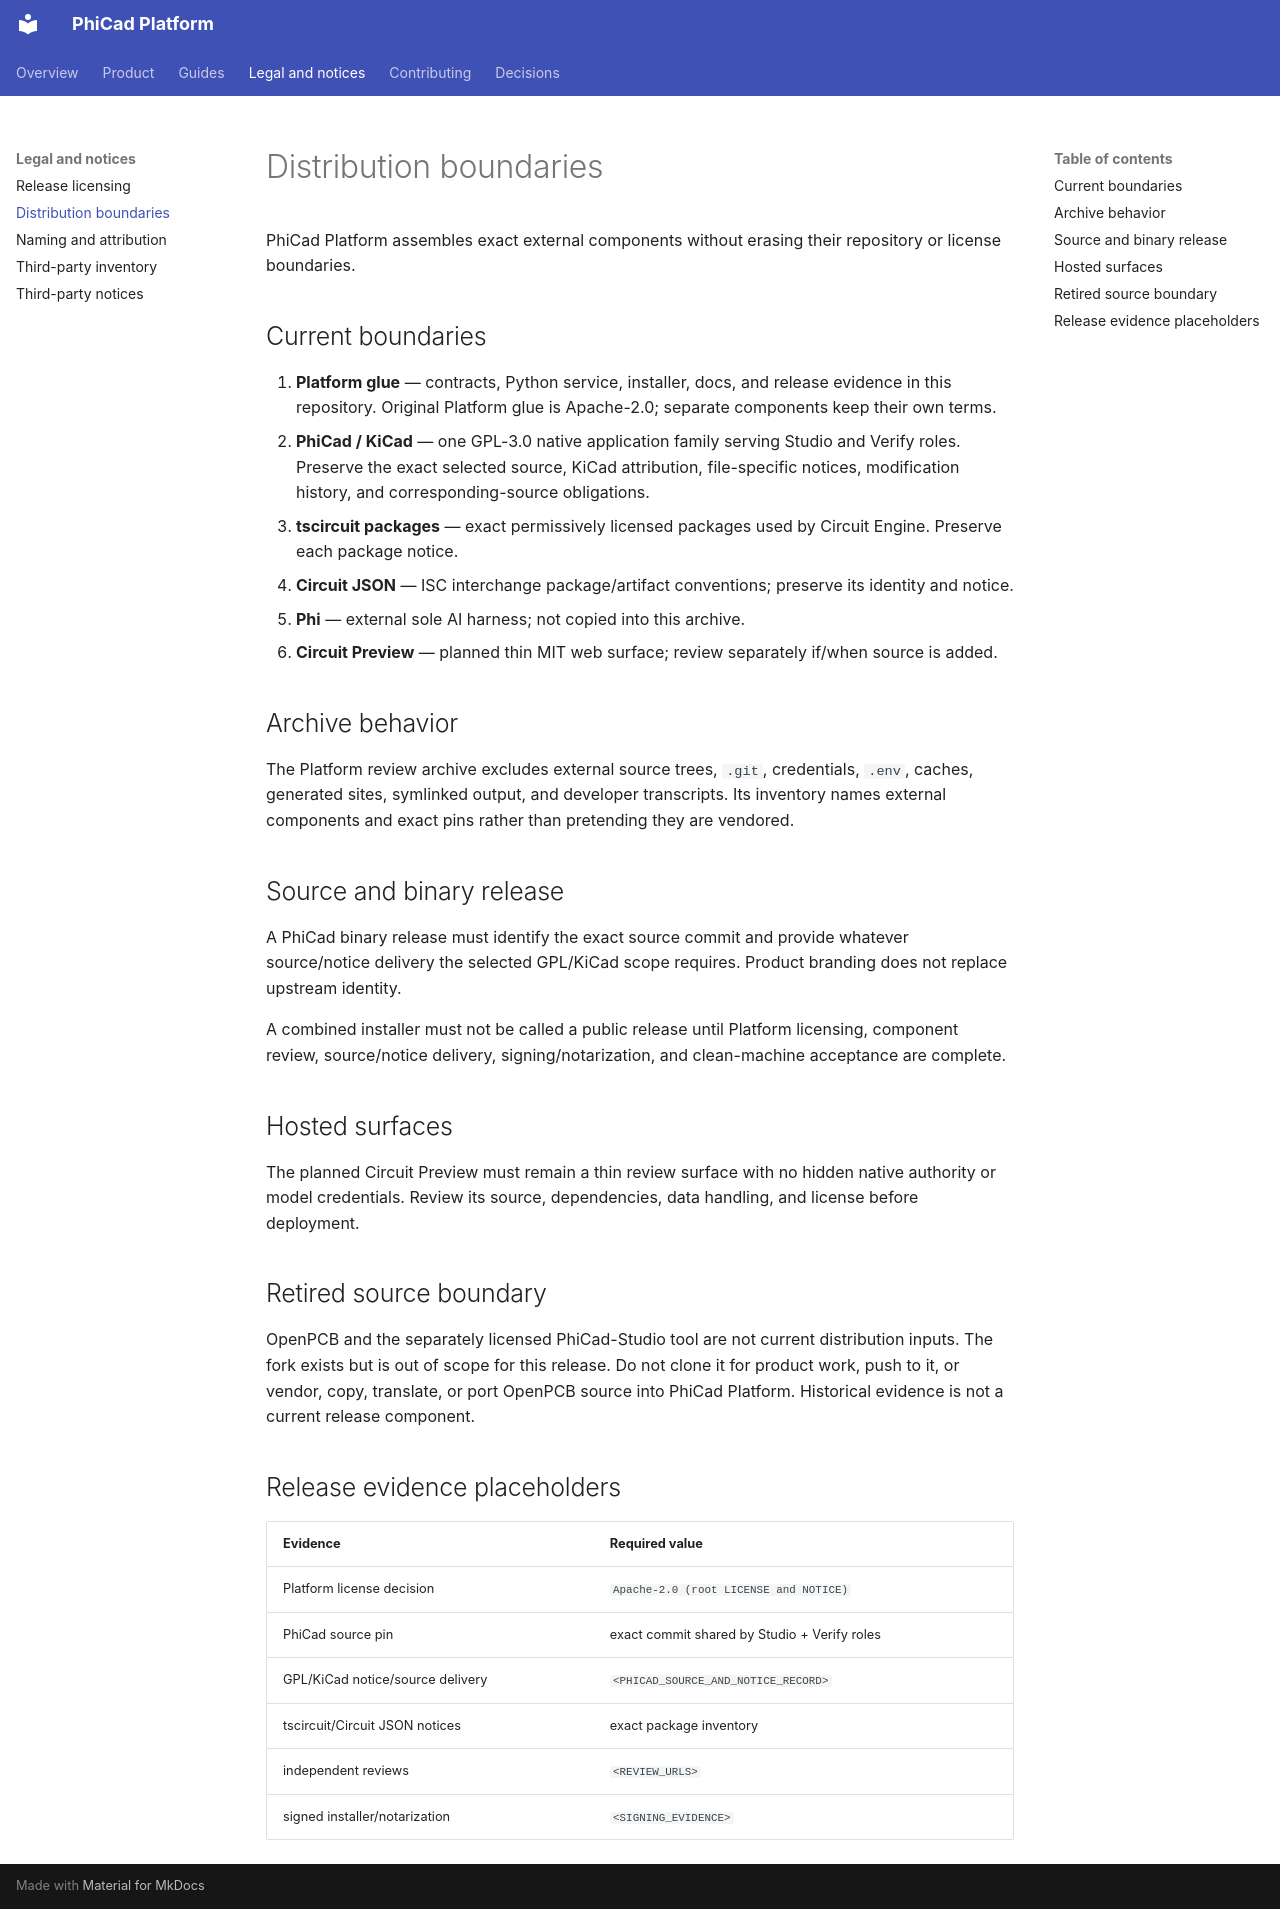

repository: couplet-physical-ai/PhiCad-Platform · page: legal/distribution-boundaries/index.html · generator: mkdocs

# Distribution boundaries

PhiCad Platform assembles exact external components without erasing their repository or license boundaries.

## Current boundaries

1. **Platform glue** — contracts, Python service, installer, docs, and release evidence in this repository. Original Platform glue is Apache-2.0; separate components keep their own terms.
2. **PhiCad / KiCad** — one GPL-3.0 native application family serving Studio and Verify roles. Preserve the exact selected source, KiCad attribution, file-specific notices, modification history, and corresponding-source obligations.
3. **tscircuit packages** — exact permissively licensed packages used by Circuit Engine. Preserve each package notice.
4. **Circuit JSON** — ISC interchange package/artifact conventions; preserve its identity and notice.
5. **Phi** — external sole AI harness; not copied into this archive.
6. **Circuit Preview** — planned thin MIT web surface; review separately if/when source is added.

## Archive behavior

The Platform review archive excludes external source trees, `.git`, credentials, `.env`, caches, generated sites, symlinked output, and developer transcripts. Its inventory names external components and exact pins rather than pretending they are vendored.

## Source and binary release

A PhiCad binary release must identify the exact source commit and provide whatever source/notice delivery the selected GPL/KiCad scope requires. Product branding does not replace upstream identity.

A combined installer must not be called a public release until Platform licensing, component review, source/notice delivery, signing/notarization, and clean-machine acceptance are complete.

## Hosted surfaces

The planned Circuit Preview must remain a thin review surface with no hidden native authority or model credentials. Review its source, dependencies, data handling, and license before deployment.

## Retired source boundary

OpenPCB and the separately licensed PhiCad-Studio tool are not current distribution inputs. The fork exists but is out of scope for this release. Do not clone it for product work, push to it, or vendor, copy, translate, or port OpenPCB source into PhiCad Platform. Historical evidence is not a current release component.

## Release evidence placeholders

| Evidence | Required value |
|---|---|
| Platform license decision | `Apache-2.0 (root LICENSE and NOTICE)` |
| PhiCad source pin | exact commit shared by Studio + Verify roles |
| GPL/KiCad notice/source delivery | `<PHICAD_SOURCE_AND_NOTICE_RECORD>` |
| tscircuit/Circuit JSON notices | exact package inventory |
| independent reviews | `<REVIEW_URLS>` |
| signed installer/notarization | `<SIGNING_EVIDENCE>` |
